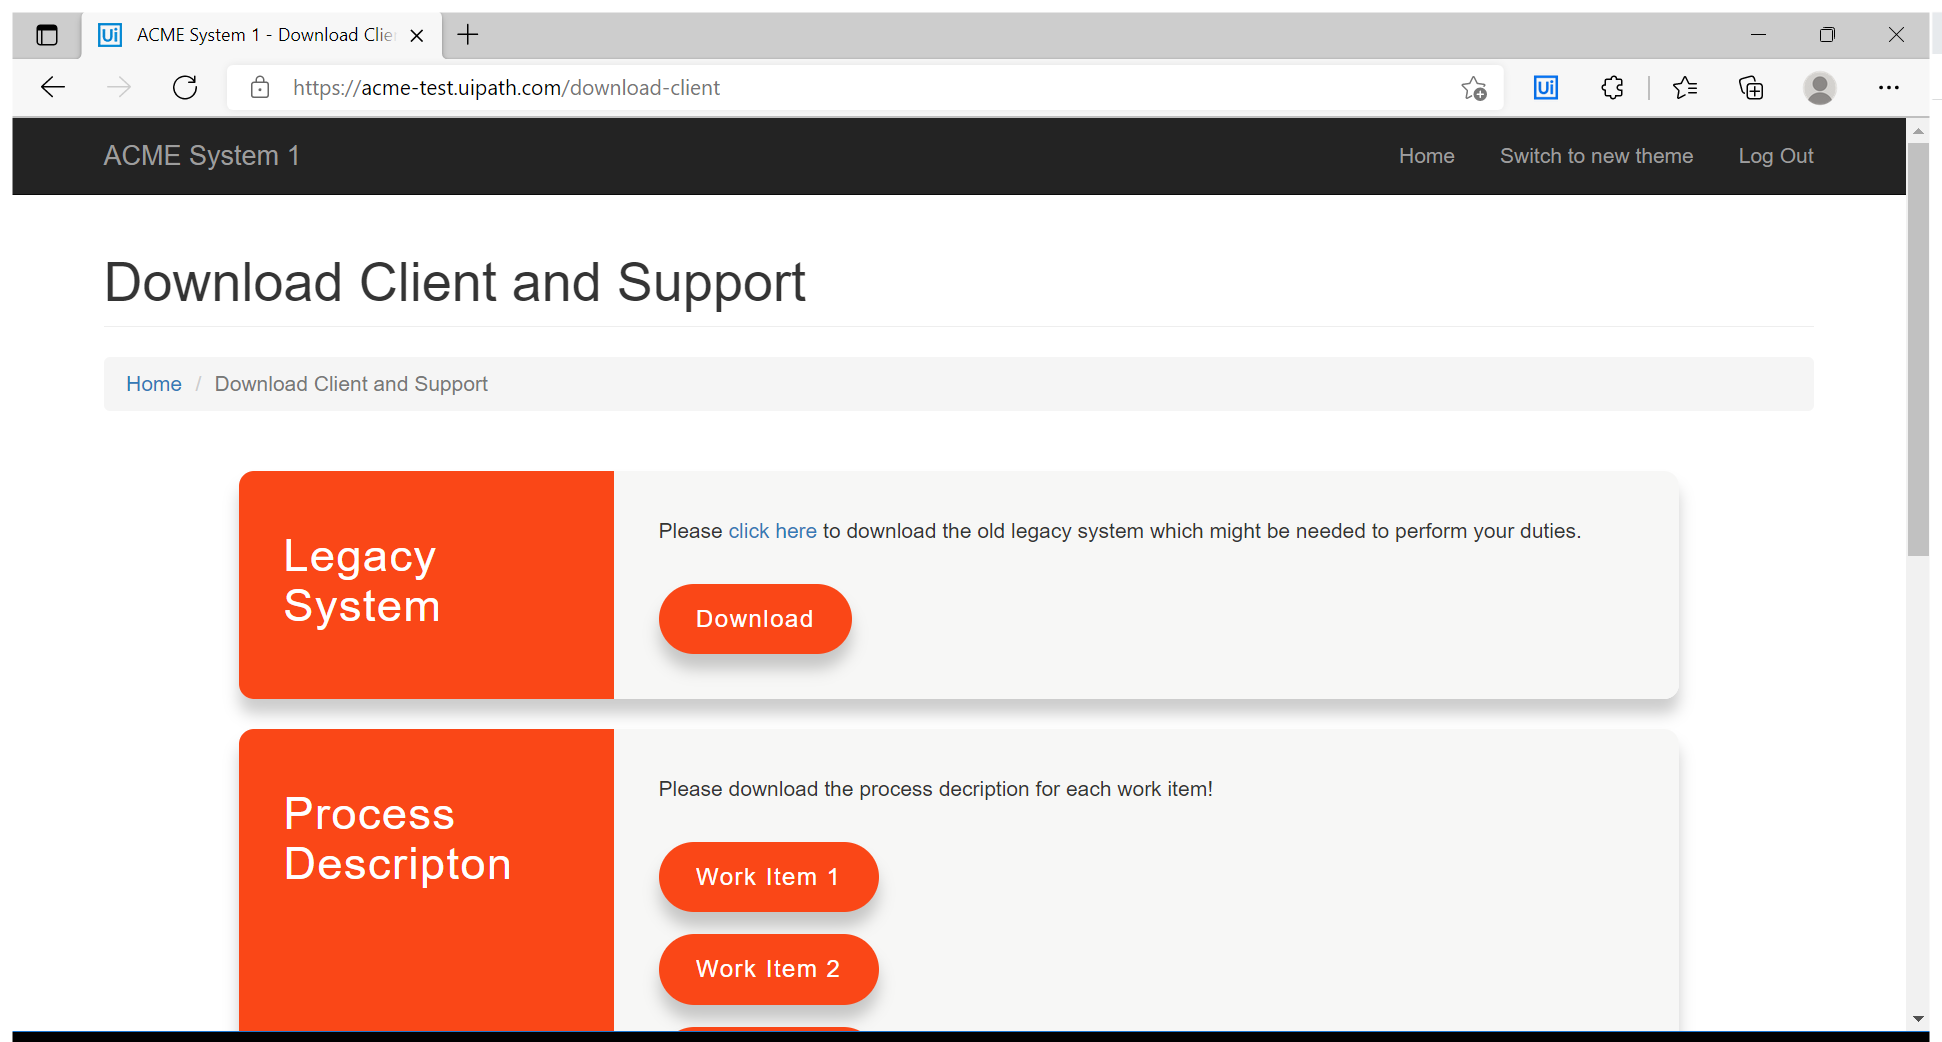
Task: The project comprises of several workflows that navigates to ACME System 1, logs in, goes to Download Client and Support page, downloads all the Work Item PDF documents and logs out.
Workflow: ACMELogout

Step 1: Logout ACME System 1 in window 'ACME System 1 - *' (msedge.exe)

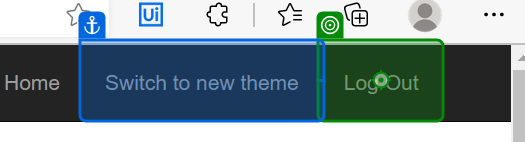
Step 2: click